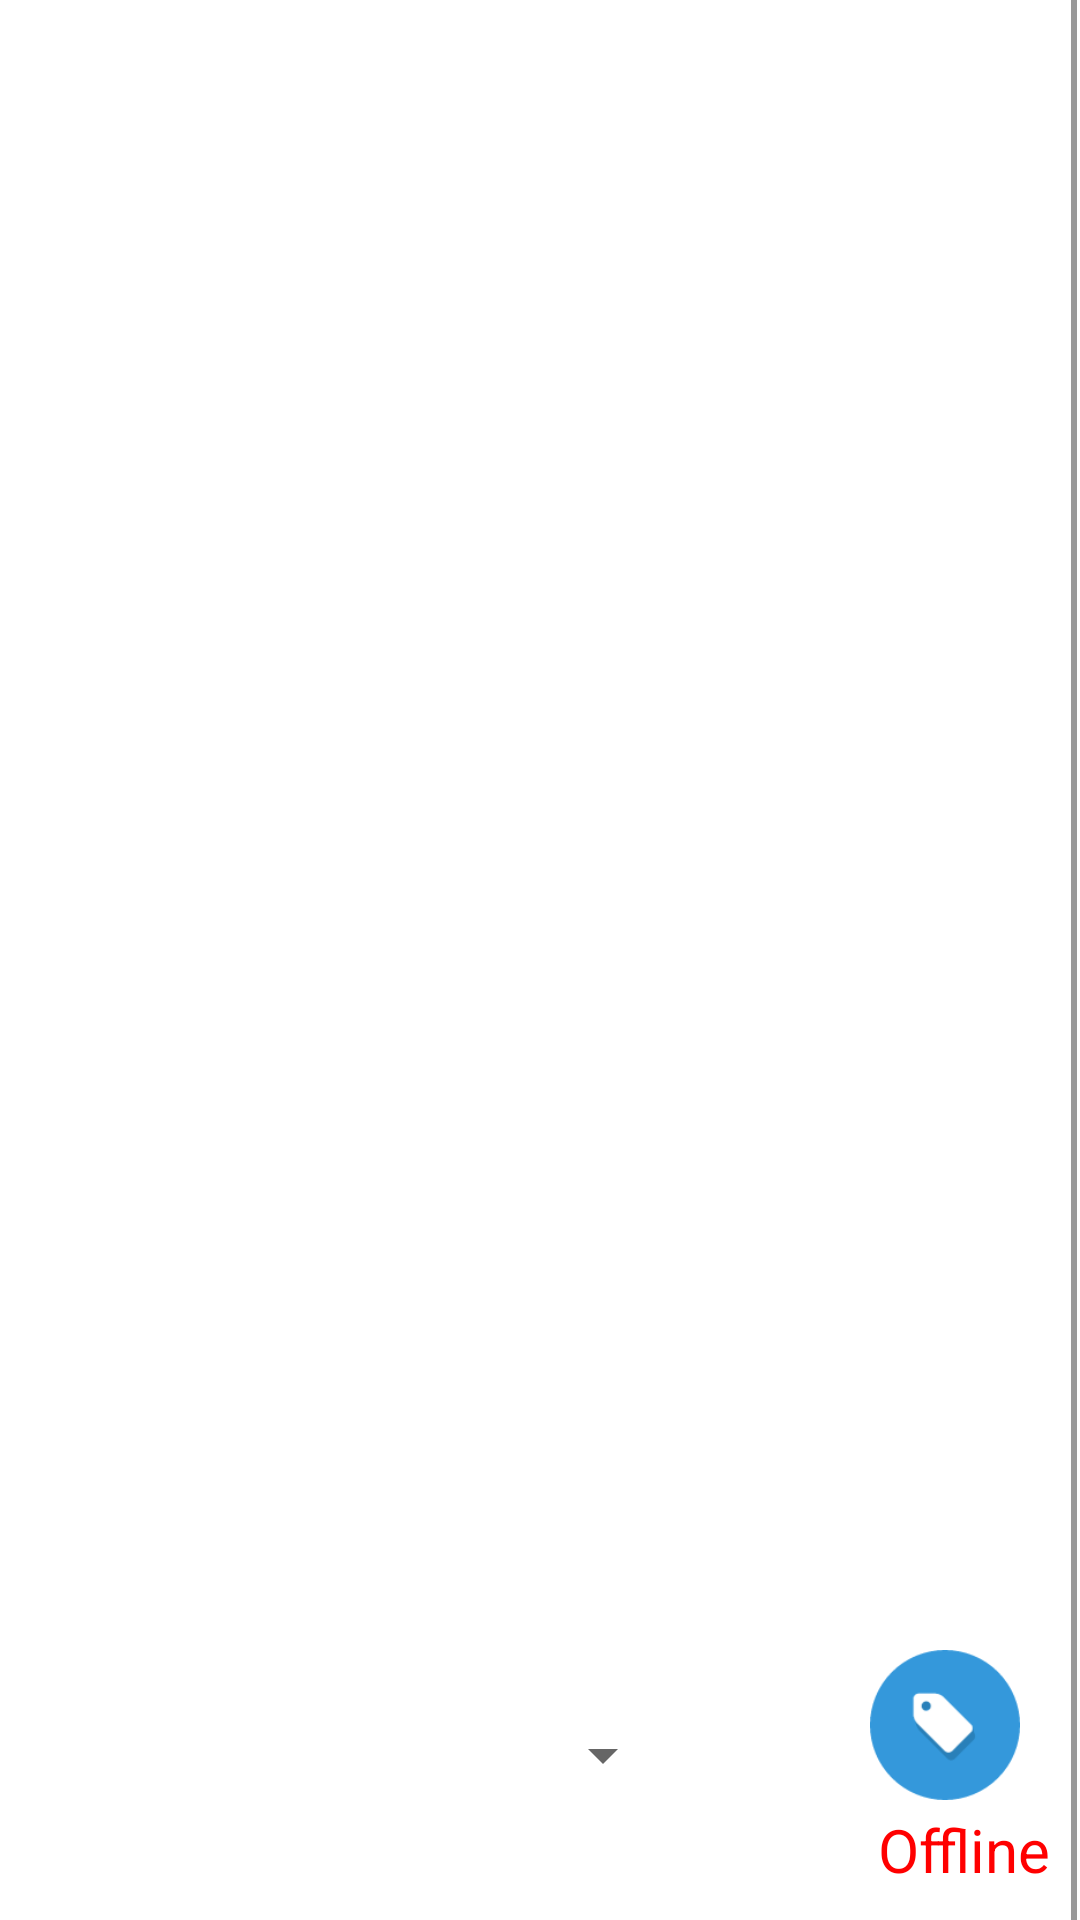

This screen was rendered from an Android layout file. Write that file and the resources it references.
<!-- AndroidManifest.xml: application theme Theme -->
<!-- res/layout/main_1_view.xml -->
<?xml version="1.0" encoding="utf-8"?>
<RelativeLayout xmlns:android="http://schemas.android.com/apk/res/android"
    xmlns:tools="http://schemas.android.com/tools"
    android:layout_width="fill_parent"
    android:layout_height="fill_parent"
    android:background="@color/white" >

    <LinearLayout
        android:layout_width="fill_parent"
        android:layout_height="fill_parent"
        android:orientation="vertical" >

        <ListView
            android:id="@+id/menulist"
            android:layout_width="match_parent"
            android:layout_height="match_parent"
            android:layout_marginBottom="100dp"
            android:divider="@color/gray_dr"
            android:dividerHeight="1px"
            android:drawableBottom="@drawable/gray_baseline"
            android:footerDividersEnabled="true" />
    </LinearLayout>

    <RelativeLayout
        android:layout_width="fill_parent"
        android:layout_height="100dp"
        android:layout_alignParentBottom="true"
        android:background="@color/white" >

        <TextView
            android:layout_width="fill_parent"
            android:layout_height="wrap_content"
            android:layout_alignParentTop="true"
            android:layout_marginRight="5dp"
            android:drawableTop="@drawable/gray_baseline"
            tools:ignore="RtlHardcoded" />

        <Spinner
            android:id="@+id/menu_spinner"
            android:layout_width="fill_parent"
            android:layout_height="70dp"
            android:layout_alignParentBottom="true"
            android:layout_marginBottom="20dp"
            android:layout_marginLeft="10sp"
            android:layout_marginRight="135dp"
            android:spinnerMode="dialog"
            tools:ignore="RtlHardcoded" />

        <TextView
            android:id="@+id/main_no_menu"
            android:layout_width="wrap_content"
            android:layout_height="wrap_content"
            android:layout_alignParentBottom="true"
            android:layout_alignParentRight="true"
            android:layout_marginBottom="10dp"
            android:layout_marginRight="10dp"
            android:text="@string/id_000004"
            android:textColor="@color/red"
            android:textSize="20sp"
            tools:ignore="RtlHardcoded,RelativeOverlap" />

        <ImageView
            android:id="@+id/menu_ok"
            android:layout_width="50dp"
            android:layout_height="50dp"
            android:layout_alignParentBottom="true"
            android:layout_alignParentRight="true"
            android:layout_marginBottom="40dp"
            android:layout_marginRight="20dp"
            android:src="@drawable/fs_tag"
            tools:ignore="ContentDescription,RtlHardcoded" />
    </RelativeLayout>

    <Button
        android:id="@+id/menu_log"
        android:layout_width="fill_parent"
        android:layout_height="fill_parent"
        android:background="@color/white_gone"
        android:text="@string/s_ts_41"
        android:textSize="26sp"
        android:visibility="gone"
        tools:ignore="HardcodedText" />

    <TextView
        android:layout_width="10dp"
        android:layout_height="wrap_content"
        android:layout_alignParentRight="true"
        android:layout_marginRight="1dp"
        android:drawableRight="@drawable/gray_baseline3"
        tools:ignore="RtlHardcoded" />

</RelativeLayout>
<!-- resources referenced by this layout -->
<resources>
  <color name="gray_dr">#999999</color>
  <color name="red">#ff0000</color>
  <color name="white">#ffffff</color>
  <color name="white_gone">#a0f1f1f1</color>
  <!-- drawable fs_tag: png bitmap (drawable-hdpi, 17387 bytes) -->
  <!-- drawable gray_baseline3 (drawable) -->
  <?xml version="1.0" encoding="utf-8"?>
  <shape xmlns:android="http://schemas.android.com/apk/res/android"
  android:shape="rectangle" >
  
      <solid android:color="@color/gray_dr" />
  
      <size
          android:height="1500dp"
          android:width="2dp" />
  
  </shape>
  <string name="id_000004">Offline</string>
  <string name="s_ts_41">NFC裝置不可使用!</string>
  <style name="Theme" parent="Theme.AppCompat.Light.NoActionBar">
          <item name="colorControlHighlight">@color/blue</item>
          <item name="colorButtonNormal">@color/white_gone</item>
          <item name="colorPrimaryDark">@color/blue_dr</item>
      </style>
  <color name="blue">#1fc2f3</color>
  <color name="blue_dr">#3498db</color>
</resources>
